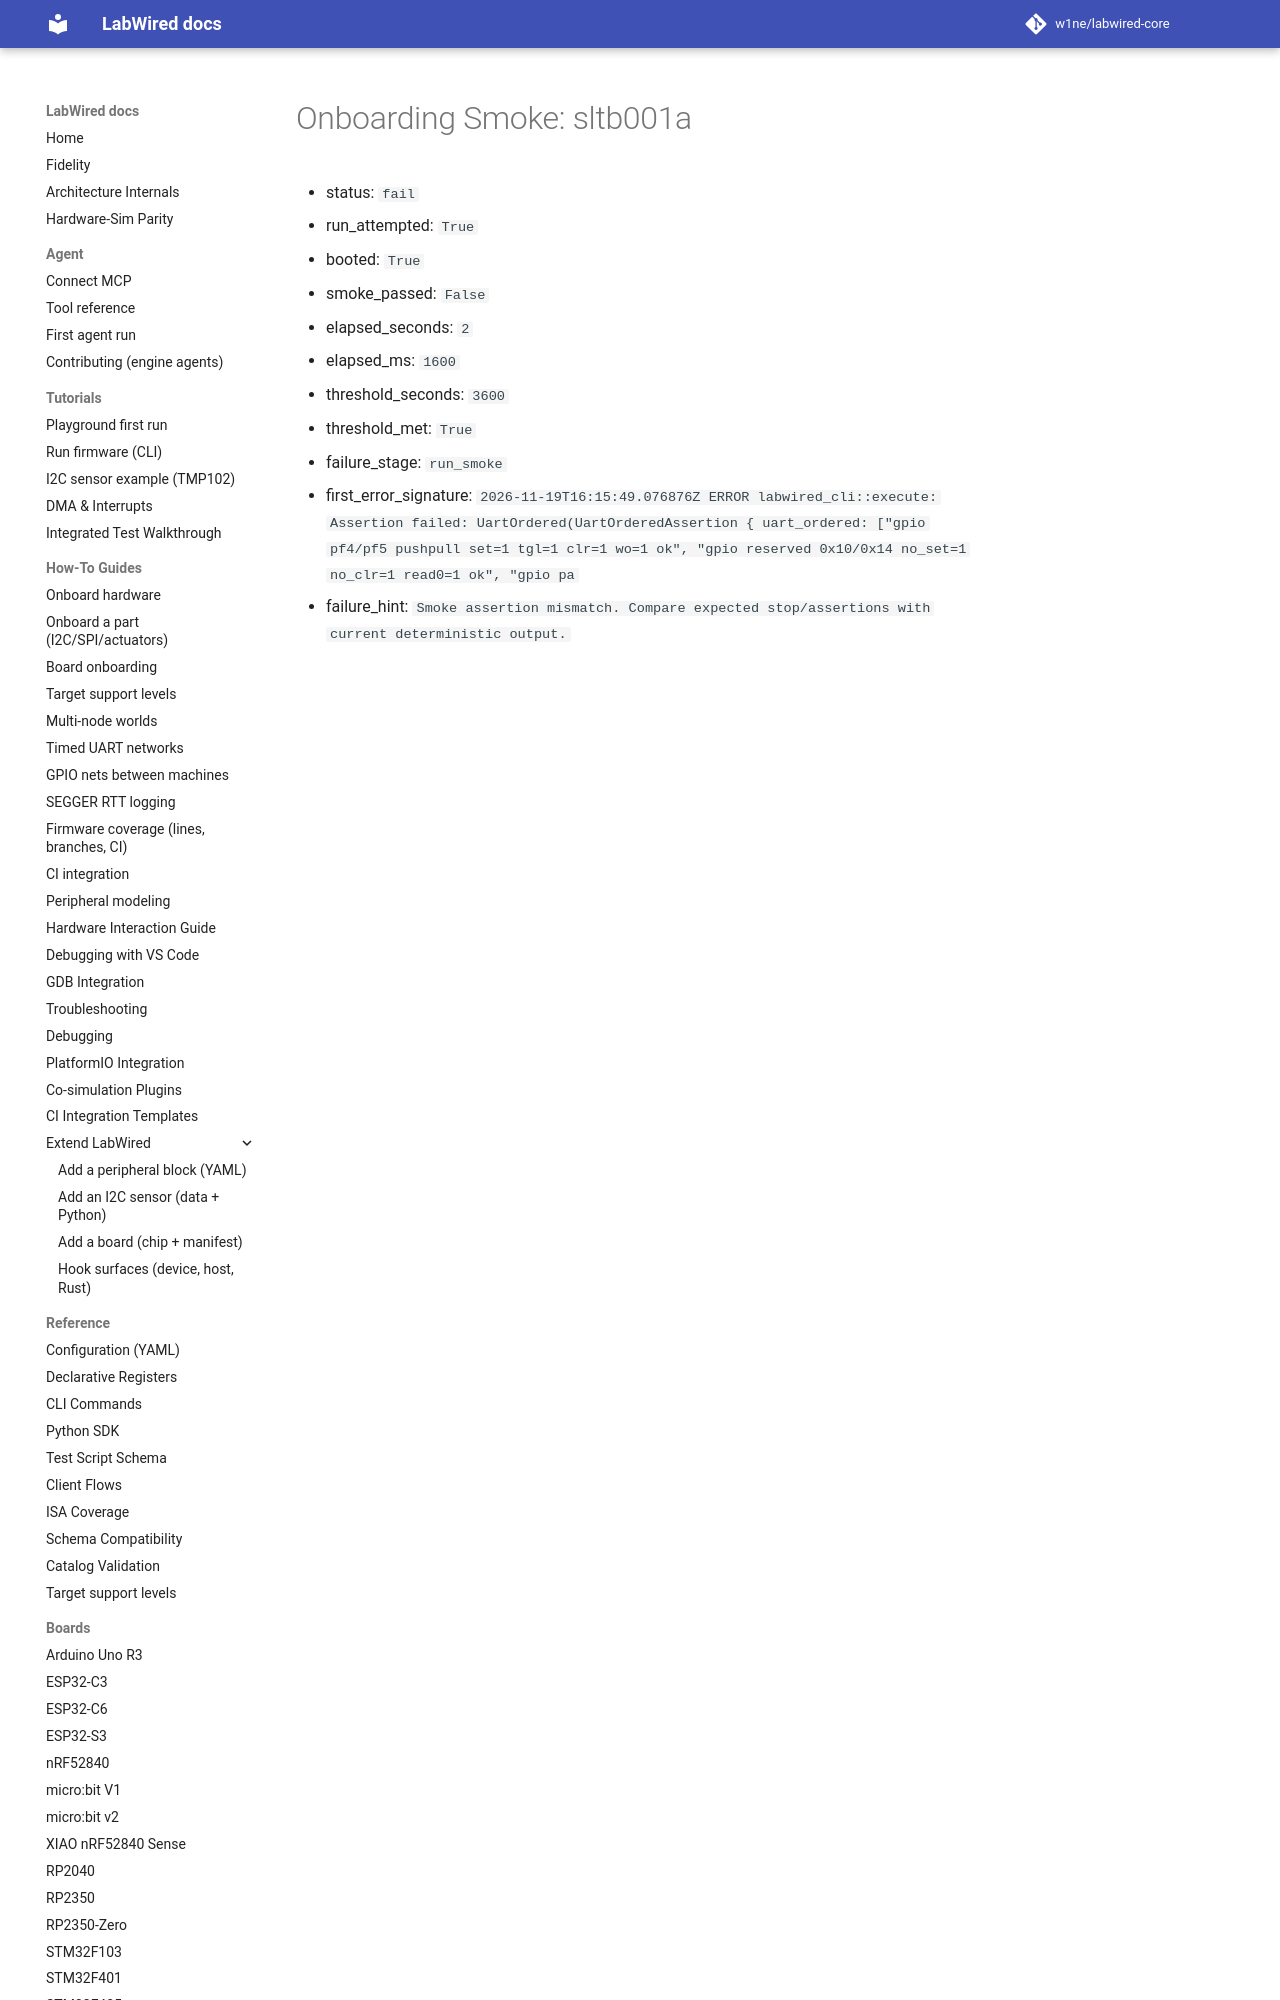

repository: w1ne/labwired-core · page: coverage/renode-onboarding/attempt-history/sltb001a/2026-11-19-post-main-merge-regression/onboarding-summary/index.html · generator: mkdocs

# Onboarding Smoke: sltb001a

- status: `fail`
- run_attempted: `True`
- booted: `True`
- smoke_passed: `False`
- elapsed_seconds: `2`
- elapsed_ms: `1600`
- threshold_seconds: `3600`
- threshold_met: `True`
- failure_stage: `run_smoke`
- first_error_signature: `2026-11-19T16:
